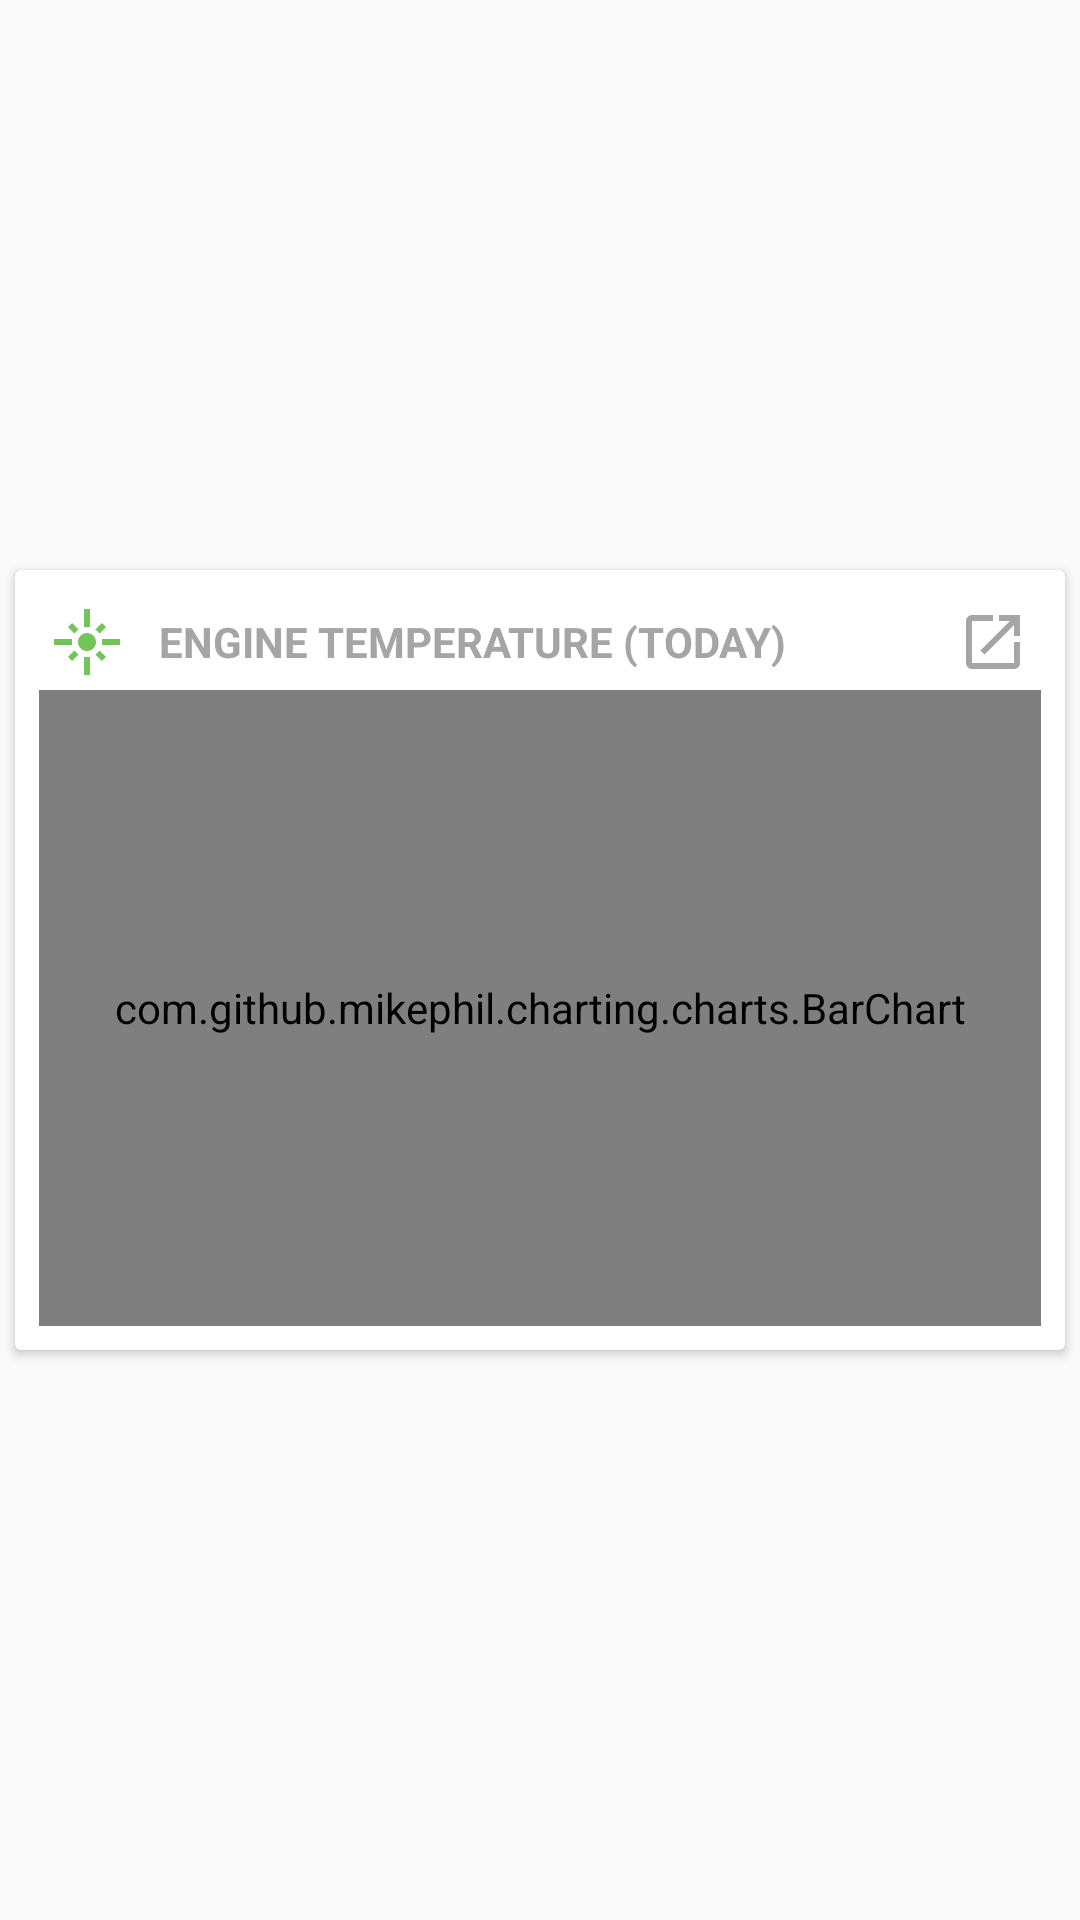

Layout XML and referenced resources for this Android screen:
<!-- AndroidManifest.xml: application theme AppTheme -->
<!-- res/layout/chart_item_engine_temperature.xml -->
<?xml version="1.0" encoding="utf-8"?>
<LinearLayout
    xmlns:android="http://schemas.android.com/apk/res/android"
    xmlns:card_view="http://schemas.android.com/apk/res-auto"
    xmlns:tools="http://schemas.android.com/tools"
    android:layout_width="match_parent"
    android:layout_height="wrap_content">

    <android.support.v7.widget.CardView
        android:layout_width="match_parent"
        android:layout_height="260dp"
        android:layout_gravity="center"
        android:layout_margin="5dp"
        card_view:cardCornerRadius="2dp"
        card_view:contentPadding="8dp">

        <RelativeLayout
            android:layout_width="match_parent"
            android:layout_height="wrap_content">

            <ImageView
                android:id="@+id/chart_engine_temperature_icon"
                style="@style/chart_item_icon"
                android:layout_width="wrap_content"
                android:layout_height="wrap_content"
                android:layout_alignParentStart="true"
                android:layout_alignParentTop="true"
                android:src="@drawable/ic_flare_black_24dp"
                tools:ignore="ContentDescription"/>

            <TextView
                android:id="@+id/chart_engine_temperature_title"
                style="@style/chart_item_title"
                android:layout_width="wrap_content"
                android:layout_height="wrap_content"
                android:layout_alignBottom="@id/chart_engine_temperature_icon"
                android:layout_alignTop="@id/chart_engine_temperature_icon"
                android:layout_toEndOf="@id/chart_engine_temperature_icon"
                android:layout_toStartOf="@+id/chart_engine_temperature_out_button"
                android:text="@string/chart_engine_temperature_title"
                tools:ignore="RtlSymmetry"/>

            <ImageButton
                android:id="@id/chart_engine_temperature_out_button"
                style="@style/chart_item_out_button"
                android:layout_width="wrap_content"
                android:layout_height="wrap_content"
                android:layout_alignBottom="@id/chart_engine_temperature_icon"
                android:layout_alignParentEnd="true"
                android:layout_alignTop="@id/chart_engine_temperature_icon"
                android:src="@drawable/ic_chart_item_out"
                tools:ignore="ContentDescription"/>

            <com.github.mikephil.charting.charts.BarChart
                android:id="@+id/chart_engine_temperature_chart"
                android:layout_width="match_parent"
                android:layout_height="match_parent"
                android:layout_below="@id/chart_engine_temperature_icon"/>

        </RelativeLayout>

    </android.support.v7.widget.CardView>
</LinearLayout>
<!-- resources referenced by this layout -->
<resources>
  <!-- drawable ic_chart_item_out (drawable) -->
  <vector xmlns:android="http://schemas.android.com/apk/res/android"
          android:width="24dp"
          android:height="24dp"
          android:viewportWidth="24.0"
          android:viewportHeight="24.0">
      <path
          android:fillColor="@color/icon_vector_color"
          android:pathData="M19,19H5V5h7V3H5c-1.11,0 -2,0.9 -2,2v14c0,1.1 0.89,2 2,2h14c1.1,0 2,-0.9 2,-2v-7h-2v7zM14,3v2h3.59l-9.83,9.83 1.41,1.41L19,6.41V10h2V3h-7z"/>
  </vector>
  <!-- drawable ic_flare_black_24dp (drawable) -->
  <vector xmlns:android="http://schemas.android.com/apk/res/android"
      android:width="24dp"
      android:height="24dp"
      android:viewportHeight="24.0"
      android:viewportWidth="24.0">
      <path
          android:fillColor="@color/chart_label"
          android:pathData="M7,11L1,11v2h6v-2zM9.17,7.76L7.05,5.64 5.64,7.05l2.12,2.12 1.41,-1.41zM13,1h-2v6h2L13,1zM18.36,7.05l-1.41,-1.41 -2.12,2.12 1.41,1.41 2.12,-2.12zM17,11v2h6v-2h-6zM12,9c-1.66,0 -3,1.34 -3,3s1.34,3 3,3 3,-1.34 3,-3 -1.34,-3 -3,-3zM14.83,16.24l2.12,2.12 1.41,-1.41 -2.12,-2.12 -1.41,1.41zM5.64,16.95l1.41,1.41 2.12,-2.12 -1.41,-1.41 -2.12,2.12zM11,23h2v-6h-2v6z" />
  </vector>
  <string name="chart_engine_temperature_title">Engine temperature (today)</string>
  <style name="chart_item_icon">
          <item name="android:padding">4dp</item>
      </style>
  <style name="chart_item_out_button">
          <item name="android:background">?android:selectableItemBackgroundBorderless</item>
          <item name="android:padding">4dp</item>
      </style>
  <style name="chart_item_title" parent="chart_item_text">
          <item name="android:textAllCaps">true</item>
          <item name="android:textStyle">bold</item>
      </style>
  <style name="AppTheme" parent="Theme.AppCompat.Light.NoActionBar">
          <item name="colorPrimary">@color/colorPrimary</item>
          <item name="colorPrimaryDark">@color/colorPrimaryDark</item>
          <item name="colorAccent">@color/colorAccent</item>
      </style>
  <color name="icon_vector_color">#FFA5A5A5</color>
  <color name="chart_label">#74C559</color>
  <style name="chart_item_text">
          <item name="android:ellipsize">end</item>
          <item name="android:paddingStart">8dp</item>
          <item name="android:gravity">center_vertical</item>
          <item name="android:textColor">@color/text_color</item>
      </style>
  <color name="colorPrimary">#73C559</color>
  <color name="colorPrimaryDark">#51A736</color>
  <color name="colorAccent">#808183</color>
  <color name="text_color">#A5A5A5</color>
</resources>
